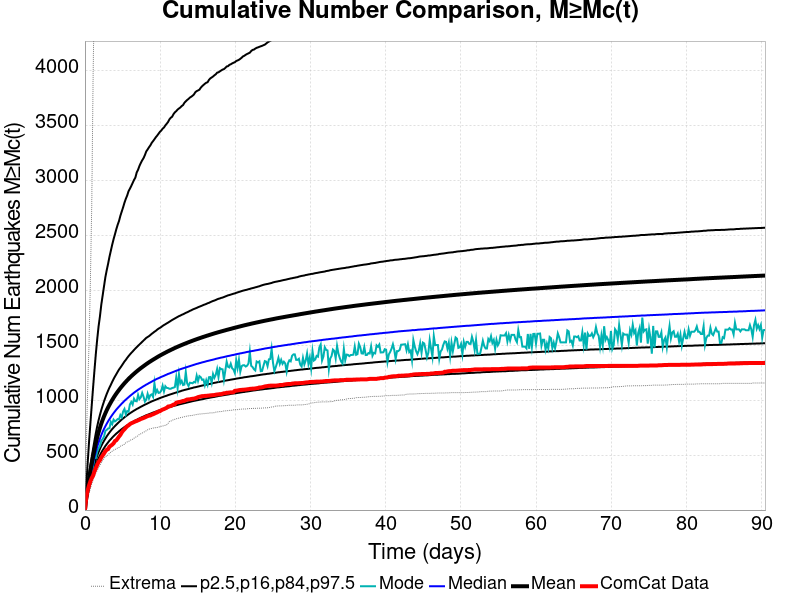

Source data for this figure (header and first rows):
Time (days), ComCat Data, Simulation Mean, Simulation Median, Simulation Mode, Simulation Minimum, Simulation Maximum, 2.5 %-ile, 16 %-ile, 84 %-ile, 97.5 %-ile
0.0, 0.0, 0.0, 0.0, 0.0, 0.0, 0.0, 0.0, 0.0, 0.0, 0.0
0.1812, 114.0, 112.9, 105.0, 99.0, 53.0, 593.0, 77.0, 89.0, 128.0, 221.0
0.3624, 180.0, 204.2, 186.0, 174.0, 103.0, 1100, 140.0, 160.0, 231.0, 428.0
0.5436, 224.0, 284.6, 256.0, 245.0, 154.0, 1516, 195.0, 220.0, 324.0, 619.0
0.7249, 262.0, 357.3, 318.0, 285.0, 197.0, 2084, 244.0, 274.0, 409.0, 789.0
0.9061, 292.0, 424.7, 376.0, 351.0, 240.0, 2784, 288.0, 323.0, 486.0, 956.0
1.087, 314.0, 489.2, 431.0, 403.0, 274.0, 3951, 330.0, 371.0, 560.0, 1119
1.269, 353.0, 551.1, 483.0, 479.0, 311.0, 4826, 370.0, 415.0, 632.0, 1274
1.45, 384.0, 610.1, 533.0, 474.0, 338.0, 5423, 408.0, 458.0, 701.0, 1423
1.631, 411.0, 661.9, 577.0, 533.0, 359.0, 5836, 441.0, 495.0, 762.0, 1554
1.812, 438.0, 707.7, 615.0, 562.0, 385.0, 6146, 471.0, 527.0, 817.0, 1671
1.993, 453.0, 748.7, 650.0, 584.0, 406.0, 6336, 498.0, 557.0, 866.0, 1762
2.175, 479.0, 786.8, 682.0, 631.0, 431.0, 6559, 523.0, 584.0, 911.0, 1869
2.356, 497.0, 820.9, 712.0, 647.0, 453.0, 6736, 544.0, 608.0, 951.0, 1953
2.537, 515.0, 852.4, 739.0, 669.0, 469.0, 6873, 564.0, 630.0, 989.0, 2037
2.718, 535.0, 881.6, 763.0, 721.0, 487.0, 7014, 583.0, 651.0, 1024, 2120
2.899, 549.0, 909.1, 786.0, 730.0, 490.0, 7141, 600.0, 671.0, 1057, 2184
3.081, 555.0, 934.3, 808.0, 742.0, 504.0, 7262, 616.0, 689.0, 1087, 2242
3.262, 577.0, 958, 828.0, 745.0, 516.0, 7376, 632.0, 706.0, 1115, 2305
3.443, 586.0, 980.3, 847.0, 803.0, 527.0, 7450, 645.0, 722.0, 1140, 2360
3.624, 595.0, 1002, 865.0, 781.0, 536.0, 7534, 659.0, 737.0, 1167, 2415
3.806, 607.0, 1022, 882.0, 823.0, 545.0, 7603, 672.0, 751.0, 1192, 2465
3.987, 628.0, 1041, 898.0, 807.0, 551.0, 7664, 684.0, 764.0, 1215, 2509
4.168, 635.0, 1059, 914.0, 816.0, 556.0, 7726, 696.0, 777.0, 1236, 2555
4.349, 651.0, 1077, 928.0, 828.0, 566.0, 7792, 706.0, 789.0, 1258, 2596
4.53, 669.0, 1093, 942.0, 826.0, 570.0, 7839, 717.0, 801.0, 1279, 2631
4.712, 684.0, 1110, 955.0, 865.0, 581.0, 7890, 727.0, 813.0, 1296, 2678
4.893, 706.0, 1125, 969.0, 845.0, 588.0, 7910, 737.0, 824.0, 1314, 2717
5.074, 723.0, 1140, 981.0, 897.0, 591.0, 7944, 746.0, 834.0, 1333, 2755
5.255, 735.0, 1154, 994.0, 920.0, 600.0, 7991, 755.0, 844.0, 1352, 2797
5.436, 750.0, 1168, 1005, 870.0, 613.0, 8055, 763.0, 854.0, 1367, 2833
5.618, 763.0, 1181, 1016, 901.0, 620.0, 8119, 771.0, 863.0, 1385, 2863
5.799, 771.0, 1194, 1027, 896.0, 624.0, 8177, 779.0, 872.0, 1401, 2902
5.98, 782.0, 1206, 1038, 962.0, 633.0, 8256, 786.0, 881.0, 1416, 2925
6.161, 790.0, 1218, 1048, 984.0, 641.0, 8296, 793.0, 889.0, 1430, 2950
6.343, 795.0, 1229, 1058, 960.0, 644.0, 8332, 801.0, 897.0, 1443, 2977
6.524, 801.0, 1240, 1068, 1014, 654.0, 8368, 808.0, 905.0, 1457, 3004
6.705, 807.0, 1251, 1077, 992.0, 663.0, 8403, 815.0, 912.0, 1470, 3026
6.886, 811.0, 1262, 1086, 990.0, 668.0, 8456, 821.0, 920.0, 1483, 3073
7.067, 817.0, 1272, 1095, 1048, 677.0, 8487, 828.0, 926.0, 1495, 3098
7.249, 822.0, 1282, 1103, 1010, 689.0, 8514, 834.0, 933.0, 1507, 3132
7.43, 829.0, 1292, 1111, 1026, 694.0, 8546, 840.0, 940.0, 1519, 3159
7.611, 833.0, 1301, 1119, 1066, 701.0, 8582, 846.0, 946.0, 1531, 3183
7.792, 838.0, 1310, 1127, 1032, 707.0, 8611, 851.0, 953.0, 1543, 3203
7.973, 843.0, 1319, 1134, 987.0, 715.0, 8648, 857.0, 959.0, 1555, 3231
8.155, 849.0, 1328, 1142, 1006, 722.0, 8697, 863.0, 965.0, 1567, 3264
8.336, 855.0, 1337, 1148, 1058, 730.0, 8735, 867.0, 971.0, 1575, 3282
8.517, 859.0, 1345, 1156, 1015, 737.0, 8758, 872.0, 977.0, 1583, 3302
8.698, 861.0, 1353, 1162, 1046, 739.0, 8779, 877.0, 983.0, 1593, 3319
8.88, 868.0, 1361, 1169, 1053, 743.0, 8808, 882.0, 989.0, 1604, 3342
9.061, 872.0, 1369, 1176, 1030, 746.0, 8827, 887.0, 994.0, 1613, 3358
9.242, 878.0, 1376, 1182, 1155, 749.0, 8841, 891.0, 999.0, 1623, 3375
9.423, 884.0, 1384, 1189, 1066, 750.0, 8863, 896.0, 1004, 1631, 3393
9.604, 889.0, 1391, 1195, 1093, 752.0, 8885, 900.0, 1009, 1642, 3408
9.786, 897.0, 1399, 1200, 1066, 755.0, 8907, 905.0, 1014, 1651, 3425
9.967, 900.0, 1406, 1206, 1069, 759.0, 8991, 909.0, 1019, 1658, 3442
10.15, 908.0, 1413, 1212, 1087, 763.0, 9088, 913.0, 1024, 1666, 3454
10.33, 915.0, 1419, 1217, 1132, 765.0, 9197, 917.0, 1028, 1676, 3471
10.51, 919.0, 1426, 1222, 1080, 768.0, 9315, 921.0, 1033, 1684, 3482
10.69, 925.0, 1432, 1228, 1127, 772.0, 9426, 925.0, 1037, 1691, 3501
... 440 more rows
